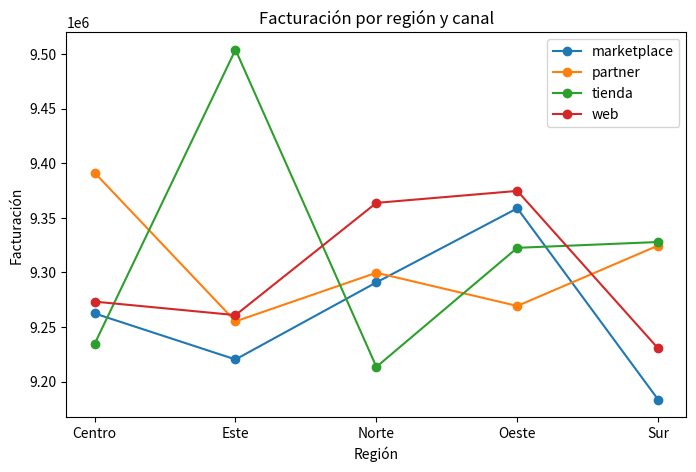
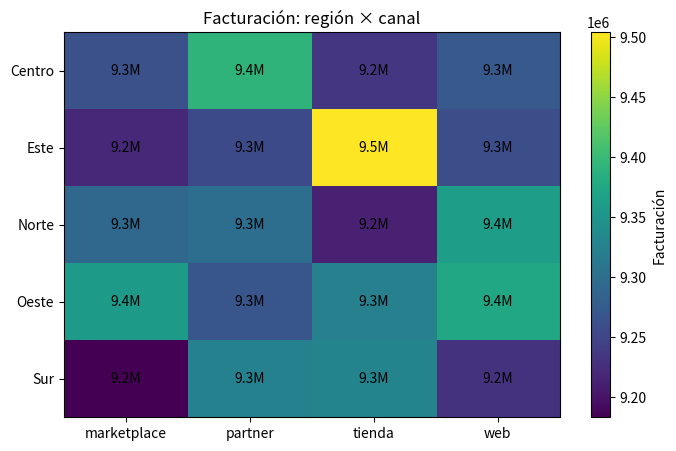
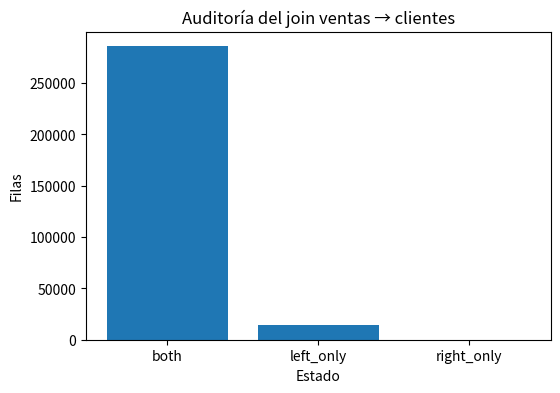
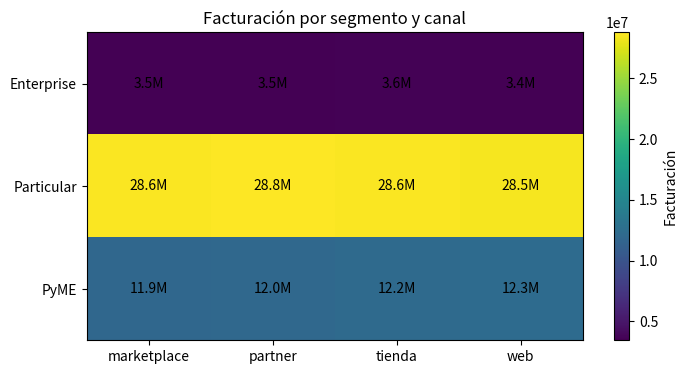

Source code (Python) for these figures, in order:
import time
from pathlib import Path

import numpy as np
import pandas as pd
import matplotlib.pyplot as plt

SEED = 42
rng = np.random.default_rng(SEED)

try:
    import polars as pl
    POLARS_DISPONIBLE = True
    print("Polars:", pl.__version__)
except ImportError:
    POLARS_DISPONIBLE = False
    print("Polars no instalado. Ejecuta: pip install polars")

print("Pandas:", pd.__version__)

n_clientes = 30_000
n_ventas = 300_000

clientes = pd.DataFrame({
    "cliente_id": np.arange(1, n_clientes + 1),
    "segmento": rng.choice(
        ["Particular", "PyME", "Enterprise"],
        n_clientes,
        p=[0.65, 0.27, 0.08]
    ),
    "region_cliente": rng.choice(
        ["Norte", "Sur", "Este", "Oeste", "Centro"],
        n_clientes
    )
})

ventas = pd.DataFrame({
    "venta_id": np.arange(1, n_ventas + 1),
    "cliente_id": rng.integers(1, n_clientes + 1501, n_ventas),
    "region": rng.choice(
        ["Norte", "Sur", "Este", "Oeste", "Centro"],
        n_ventas
    ),
    "canal": rng.choice(
        ["web", "tienda", "partner", "marketplace"],
        n_ventas
    ),
    "producto": rng.choice(
        [f"P{i:02d}" for i in range(1, 21)],
        n_ventas
    ),
    "unidades": rng.integers(1, 8, n_ventas),
    "precio": rng.uniform(10, 300, n_ventas),
    "fecha": pd.Timestamp("2025-01-01") + pd.to_timedelta(
        rng.integers(0, 365 * 24 * 60, n_ventas),
        unit="m"
    )
})

ventas["importe"] = ventas["unidades"] * ventas["precio"]

print("Clientes:", clientes.shape)
print("Ventas:", ventas.shape)

print("¿cliente_id único en clientes?:", clientes["cliente_id"].is_unique)
print("¿venta_id único en ventas?:", ventas["venta_id"].is_unique)
print("¿cliente_id único en ventas?:", ventas["cliente_id"].is_unique)

resumen = (
    ventas.groupby(
        ["region", "canal"]
    )
    .agg(
        facturacion=("importe", "sum"),
        operaciones=("venta_id", "size")
    )
)

resumen.head(10)

print(type(resumen.index))
print("Nombres:", resumen.index.names)
print("Niveles:")
for nivel in resumen.index.levels:
    print(list(nivel))

resumen.loc["Norte"]

resumen.loc[("Norte", "web")]

resumen.xs(
    "web",
    level="canal"
)

resumen_plano = resumen.reset_index()
resumen_plano.head()

facturacion_unstack = (
    ventas.groupby(
        ["region", "canal"]
    )["importe"]
    .sum()
    .unstack("canal")
)

facturacion_unstack

fig, ax = plt.subplots(figsize=(8, 5))

for canal in facturacion_unstack.columns:
    ax.plot(
        facturacion_unstack.index,
        facturacion_unstack[canal],
        marker="o",
        label=canal
    )

ax.set(
    title="Facturación por región y canal",
    xlabel="Región",
    ylabel="Facturación"
)
ax.legend()
plt.show()

facturacion_restack = facturacion_unstack.stack()
facturacion_restack.head(10)

tabla_simple = pd.DataFrame({
    "region": ["Norte", "Norte", "Sur", "Sur"],
    "canal": ["web", "tienda", "web", "tienda"],
    "valor": [100, 120, 90, 150]
})

tabla_simple.pivot(
    index="region",
    columns="canal",
    values="valor"
)

tabla_duplicada = pd.DataFrame({
    "region": ["Norte", "Norte", "Norte", "Sur"],
    "canal": ["web", "web", "tienda", "web"],
    "valor": [100, 80, 120, 90]
})

tabla_duplicada

try:
    tabla_duplicada.pivot(
        index="region",
        columns="canal",
        values="valor"
    )
except ValueError as error:
    print(type(error).__name__, "->", error)

tabla_pivot = tabla_duplicada.pivot_table(
    index="region",
    columns="canal",
    values="valor",
    aggfunc="sum",
    fill_value=0
)

tabla_pivot

pivot_real = ventas.pivot_table(
    index="region",
    columns="canal",
    values="importe",
    aggfunc="sum",
    fill_value=0
)

pivot_real

fig, ax = plt.subplots(figsize=(8, 5))

im = ax.imshow(
    pivot_real.values,
    aspect="auto"
)

ax.set_xticks(
    range(len(pivot_real.columns)),
    pivot_real.columns
)
ax.set_yticks(
    range(len(pivot_real.index)),
    pivot_real.index
)

ax.set_title("Facturación: región × canal")

for i in range(pivot_real.shape[0]):
    for j in range(pivot_real.shape[1]):
        ax.text(
            j, i,
            f"{pivot_real.iloc[i, j] / 1e6:.1f}M",
            ha="center",
            va="center"
        )

plt.colorbar(im, ax=ax, label="Facturación")
plt.show()

ventas_clientes = ventas.merge(
    clientes,
    on="cliente_id",
    how="left"
)

ventas_clientes.head()

print("Ventas antes:", len(ventas))
print("Filas después:", len(ventas_clientes))
print(
    "Diferencia:",
    len(ventas_clientes) - len(ventas)
)

auditoria_join = ventas.merge(
    clientes,
    on="cliente_id",
    how="left",
    indicator=True
)

auditoria_join["_merge"].value_counts()

conteo_merge = (
    auditoria_join["_merge"]
    .value_counts()
    .reindex(
        ["both", "left_only", "right_only"],
        fill_value=0
    )
)

fig, ax = plt.subplots(figsize=(6, 4))
ax.bar(
    conteo_merge.index.astype(str),
    conteo_merge.values
)
ax.set(
    title="Auditoría del join ventas → clientes",
    xlabel="Estado",
    ylabel="Filas"
)
plt.show()

huerfanas = auditoria_join.loc[
    auditoria_join["_merge"] == "left_only",
    ["venta_id", "cliente_id", "importe"]
]

huerfanas.head()

print(
    "Ventas huérfanas:",
    len(huerfanas)
)

print(
    "Clientes desconocidos:",
    huerfanas["cliente_id"].nunique()
)

anti_join_pd = (
    ventas.merge(
        clientes[["cliente_id"]],
        on="cliente_id",
        how="left",
        indicator=True
    )
    .loc[
        lambda df: df["_merge"] == "left_only"
    ]
    .drop(columns="_merge")
)

anti_join_pd.head()

ids_validos = clientes["cliente_id"]

semi_join_pd = ventas.loc[
    ventas["cliente_id"].isin(ids_validos)
]

print(semi_join_pd.shape)

merge_validado = ventas.merge(
    clientes,
    on="cliente_id",
    how="left",
    validate="m:1"
)

print("Merge m:1 validado.")

clientes_duplicados = pd.concat(
    [
        clientes,
        clientes.iloc[[0]]
    ],
    ignore_index=True
)

print(
    clientes_duplicados[
        clientes_duplicados["cliente_id"] == 1
    ]
)

try:
    ventas.merge(
        clientes_duplicados,
        on="cliente_id",
        how="left",
        validate="m:1"
    )
except pd.errors.MergeError as error:
    print(type(error).__name__, "->", error)

ventas_cliente_1 = ventas.loc[
    ventas["cliente_id"] == 1
]

merge_explosivo = ventas_cliente_1.merge(
    clientes_duplicados,
    on="cliente_id",
    how="left"
)

print("Antes:", len(ventas_cliente_1))
print("Después:", len(merge_explosivo))

duplicados_cliente = clientes_duplicados.loc[
    clientes_duplicados["cliente_id"].duplicated(
        keep=False
    )
]

duplicados_cliente

clientes_corregidos = (
    clientes_duplicados
    .drop_duplicates(
        subset="cliente_id",
        keep="first"
    )
)

print(
    "Clave única:",
    clientes_corregidos["cliente_id"].is_unique
)

tarifas = (
    ventas[["region", "canal"]]
    .drop_duplicates()
    .assign(
        coste_servicio=lambda df: rng.uniform(
            1, 8, len(df)
        )
    )
)

tarifas.head()

ventas_tarifas = ventas.merge(
    tarifas,
    on=["region", "canal"],
    how="left",
    validate="m:1"
)

ventas_tarifas[[
    "region",
    "canal",
    "importe",
    "coste_servicio"
]].head()

clientes_con_region = clientes.rename(
    columns={
        "region_cliente": "region"
    }
)

ejemplo_sufijos = ventas.head(5).merge(
    clientes_con_region,
    on="cliente_id",
    how="left",
    suffixes=("_venta", "_cliente")
)

ejemplo_sufijos[[
    "cliente_id",
    "region_venta",
    "region_cliente"
]]

comparacion_region = ventas.merge(
    clientes,
    on="cliente_id",
    how="inner",
    validate="m:1"
)

comparacion_region["region_coincide"] = (
    comparacion_region["region"]
    == comparacion_region["region_cliente"]
)

comparacion_region["region_coincide"].value_counts(normalize=True)

fechas_tarifa = pd.date_range(
    "2025-01-01",
    periods=12,
    freq="MS"
)

tarifas_tiempo = pd.DataFrame([
    {
        "producto": producto,
        "fecha_tarifa": fecha,
        "coste_base": float(rng.uniform(5, 120))
    }
    for producto in [f"P{i:02d}" for i in range(1, 21)]
    for fecha in fechas_tarifa
])

tarifas_tiempo.head()

ventas_asof = (
    ventas[[
        "venta_id",
        "producto",
        "fecha",
        "importe"
    ]]
    .sort_values("fecha")
)

tarifas_asof = (
    tarifas_tiempo
    .sort_values("fecha_tarifa")
)

resultado_asof = pd.merge_asof(
    ventas_asof,
    tarifas_asof,
    left_on="fecha",
    right_on="fecha_tarifa",
    by="producto",
    direction="backward"
)

resultado_asof.head()

violaciones_temporales = (
    resultado_asof["fecha_tarifa"]
    > resultado_asof["fecha"]
).sum()

print(
    "Tarifas futuras asignadas:",
    violaciones_temporales
)

if POLARS_DISPONIBLE:
    ventas_pl = pl.from_pandas(ventas)
    clientes_pl = pl.from_pandas(clientes)
    tarifas_pl = pl.from_pandas(tarifas)
    tarifas_tiempo_pl = pl.from_pandas(tarifas_tiempo)

    print(ventas_pl.head())
else:
    print("Instalar Polars para continuar la parte comparativa.")

if POLARS_DISPONIBLE:
    resumen_pl = (
        ventas_pl
        .group_by(
            ["region", "canal"]
        )
        .agg(
            pl.col("importe")
            .sum()
            .alias("facturacion"),

            pl.len()
            .alias("operaciones")
        )
        .sort(
            ["region", "canal"]
        )
    )

    print(resumen_pl.head(10))

if POLARS_DISPONIBLE:
    pivot_pl = (
        resumen_pl
        .pivot(
            on="canal",
            index="region",
            values="facturacion",
            aggregate_function="sum"
        )
        .sort("region")
    )

    print(pivot_pl)

if POLARS_DISPONIBLE:
    ventas_clientes_pl = (
        ventas_pl
        .join(
            clientes_pl,
            on="cliente_id",
            how="left"
        )
    )

    print(ventas_clientes_pl.head())
    print("Filas:", ventas_clientes_pl.height)

if POLARS_DISPONIBLE:
    anti_pl = (
        ventas_pl
        .join(
            clientes_pl.select("cliente_id"),
            on="cliente_id",
            how="anti"
        )
    )

    print(anti_pl.head())
    print("Ventas huérfanas:", anti_pl.height)

if POLARS_DISPONIBLE:
    semi_pl = (
        ventas_pl
        .join(
            clientes_pl.select("cliente_id"),
            on="cliente_id",
            how="semi"
        )
    )

    print(semi_pl.head())
    print("Filas:", semi_pl.height)

if POLARS_DISPONIBLE:
    ids_pd = set(
        anti_join_pd["venta_id"].tolist()
    )

    ids_pl = set(
        anti_pl["venta_id"].to_list()
    )

    print(
        "Mismas ventas huérfanas:",
        ids_pd == ids_pl
    )

if POLARS_DISPONIBLE:
    ventas_tarifas_pl = (
        ventas_pl
        .join(
            tarifas_pl,
            on=["region", "canal"],
            how="left"
        )
    )

    print(
        ventas_tarifas_pl.select(
            "region",
            "canal",
            "importe",
            "coste_servicio"
        ).head()
    )

if POLARS_DISPONIBLE:
    ventas_asof_pl = (
        ventas_pl
        .select(
            "venta_id",
            "producto",
            "fecha",
            "importe"
        )
        .sort("fecha")
    )

    tarifas_asof_pl = (
        tarifas_tiempo_pl
        .sort("fecha_tarifa")
    )

    resultado_asof_pl = (
        ventas_asof_pl
        .join_asof(
            tarifas_asof_pl,
            left_on="fecha",
            right_on="fecha_tarifa",
            by="producto",
            strategy="backward"
        )
    )

    print(resultado_asof_pl.head())

if POLARS_DISPONIBLE:
    violaciones_pl = (
        resultado_asof_pl
        .filter(
            pl.col("fecha_tarifa")
            > pl.col("fecha")
        )
        .height
    )

    print(
        "Tarifas futuras asignadas:",
        violaciones_pl
    )

if POLARS_DISPONIBLE:
    try:
        _ = (
            ventas_pl
            .join(
                clientes_pl,
                on="cliente_id",
                how="left",
                validate="m:1"
            )
        )
        print("Cardinalidad m:1 validada en Polars.")
    except Exception as error:
        print(type(error).__name__, "->", error)

def medir(funcion, repeticiones=5):
    tiempos = []

    for _ in range(repeticiones):
        inicio = time.perf_counter()
        funcion()
        tiempos.append(
            time.perf_counter() - inicio
        )

    return np.array(tiempos)


def join_pandas():
    return ventas.merge(
        clientes,
        on="cliente_id",
        how="left",
        validate="m:1"
    )


def join_polars():
    if not POLARS_DISPONIBLE:
        return None

    return ventas_pl.join(
        clientes_pl,
        on="cliente_id",
        how="left",
        validate="m:1"
    )


t_pd = medir(join_pandas)

if POLARS_DISPONIBLE:
    t_pl = medir(join_polars)
else:
    t_pl = np.array([np.nan])

benchmark_join = pd.DataFrame({
    "motor": ["Pandas", "Polars"],
    "media_ms": [
        t_pd.mean() * 1000,
        t_pl.mean() * 1000
    ],
    "std_ms": [
        t_pd.std() * 1000,
        t_pl.std() * 1000
    ]
})

benchmark_join

if POLARS_DISPONIBLE:
    fig, ax = plt.subplots(figsize=(6, 4))

    ax.bar(
        benchmark_join["motor"],
        benchmark_join["media_ms"],
        yerr=benchmark_join["std_ms"],
        capsize=4
    )

    ax.set(
        title="Join m:1 — Pandas vs Polars",
        ylabel="Tiempo medio (ms)"
    )

    plt.show()

def anti_pandas():
    return (
        ventas.merge(
            clientes[["cliente_id"]],
            on="cliente_id",
            how="left",
            indicator=True
        )
        .loc[
            lambda df: df["_merge"] == "left_only"
        ]
    )


def anti_polars():
    if not POLARS_DISPONIBLE:
        return None

    return ventas_pl.join(
        clientes_pl.select("cliente_id"),
        on="cliente_id",
        how="anti"
    )


t_anti_pd = medir(anti_pandas)

if POLARS_DISPONIBLE:
    t_anti_pl = medir(anti_polars)
else:
    t_anti_pl = np.array([np.nan])

benchmark_anti = pd.DataFrame({
    "motor": ["Pandas", "Polars"],
    "media_ms": [
        t_anti_pd.mean() * 1000,
        t_anti_pl.mean() * 1000
    ]
})

benchmark_anti

if POLARS_DISPONIBLE:
    fig, ax = plt.subplots(figsize=(6, 4))
    ax.bar(
        benchmark_anti["motor"],
        benchmark_anti["media_ms"]
    )
    ax.set(
        title="Anti-join — Pandas vs Polars",
        ylabel="Tiempo medio (ms)"
    )
    plt.show()

if POLARS_DISPONIBLE:
    consulta_lazy = (
        ventas_pl
        .lazy()
        .filter(
            pl.col("importe") > 500
        )
        .join(
            clientes_pl.lazy(),
            on="cliente_id",
            how="left"
        )
        .group_by("segmento")
        .agg(
            pl.col("importe")
            .sum()
            .alias("facturacion"),

            pl.len()
            .alias("operaciones")
        )
        .sort("facturacion")
    )

    print(
        consulta_lazy.explain(
            optimized=True
        )
    )

if POLARS_DISPONIBLE:
    resultado_lazy = consulta_lazy.collect()
    print(resultado_lazy)

ventas_validas_pd = ventas.merge(
    clientes,
    on="cliente_id",
    how="inner",
    validate="m:1"
)

resumen_final_pd = (
    ventas_validas_pd
    .groupby(
        ["segmento", "canal"],
        as_index=False
    )
    .agg(
        facturacion=("importe", "sum"),
        operaciones=("venta_id", "size"),
        clientes=("cliente_id", "nunique")
    )
    .sort_values(
        ["segmento", "canal"]
    )
    .reset_index(drop=True)
)

resumen_final_pd

if POLARS_DISPONIBLE:
    resumen_final_pl = (
        ventas_pl
        .join(
            clientes_pl,
            on="cliente_id",
            how="inner",
            validate="m:1"
        )
        .group_by(
            ["segmento", "canal"]
        )
        .agg(
            pl.col("importe")
            .sum()
            .alias("facturacion"),

            pl.len()
            .alias("operaciones"),

            pl.col("cliente_id")
            .n_unique()
            .alias("clientes")
        )
        .sort(
            ["segmento", "canal"]
        )
    )

    print(resumen_final_pl)

if POLARS_DISPONIBLE:
    pl_pd = (
        resumen_final_pl
        .to_pandas()
        .reset_index(drop=True)
    )

    print(
        "Facturación:",
        np.allclose(
            resumen_final_pd["facturacion"],
            pl_pd["facturacion"]
        )
    )

    print(
        "Operaciones:",
        (
            resumen_final_pd["operaciones"]
            == pl_pd["operaciones"]
        ).all()
    )

    print(
        "Clientes:",
        (
            resumen_final_pd["clientes"]
            == pl_pd["clientes"]
        ).all()
    )

pivot_segmento = resumen_final_pd.pivot_table(
    index="segmento",
    columns="canal",
    values="facturacion",
    aggfunc="sum",
    fill_value=0
)

pivot_segmento

fig, ax = plt.subplots(figsize=(8, 4))

im = ax.imshow(
    pivot_segmento.values,
    aspect="auto"
)

ax.set_xticks(
    range(len(pivot_segmento.columns)),
    pivot_segmento.columns
)
ax.set_yticks(
    range(len(pivot_segmento.index)),
    pivot_segmento.index
)

ax.set_title(
    "Facturación por segmento y canal"
)

for i in range(pivot_segmento.shape[0]):
    for j in range(pivot_segmento.shape[1]):
        ax.text(
            j, i,
            f"{pivot_segmento.iloc[i, j] / 1e6:.1f}M",
            ha="center",
            va="center"
        )

plt.colorbar(
    im,
    ax=ax,
    label="Facturación"
)
plt.show()
